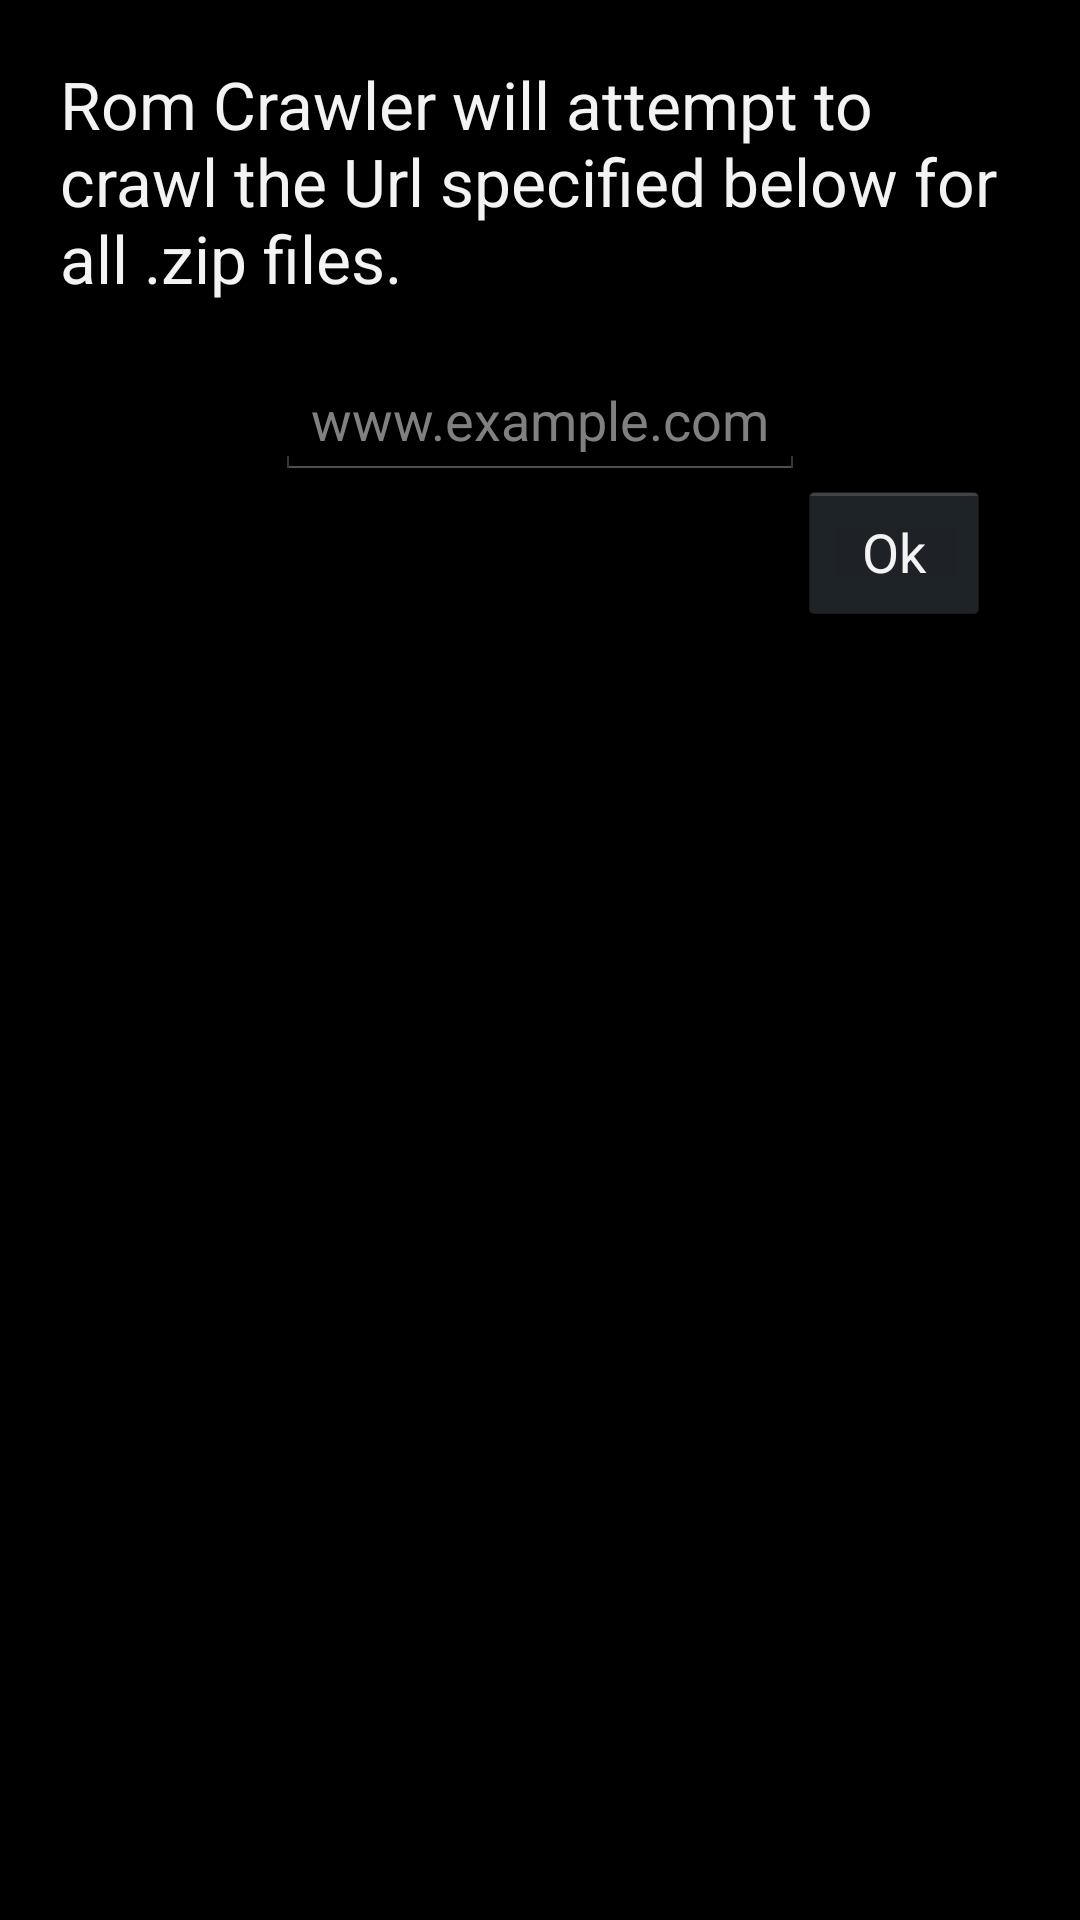

Produce the Android XML layout that renders to this screen, including the resource entries it uses.
<!-- AndroidManifest.xml: application theme android:Theme.Holo -->
<!-- res/layout/custom_url.xml -->
<?xml version="1.0" encoding="utf-8"?>
<RelativeLayout xmlns:android="http://schemas.android.com/apk/res/android"
    android:layout_width="match_parent"
    android:layout_height="match_parent"
    android:orientation="vertical" >

    <TextView
        android:id="@+id/textView1"
        android:layout_width="fill_parent"
        android:layout_height="wrap_content"
        android:padding="20dp"
        android:text="@string/custom_url_text"
        android:textAppearance="?android:attr/textAppearanceLarge" />

    <EditText
        android:id="@+id/url"
        android:layout_width="wrap_content"
        android:layout_height="wrap_content"
        android:layout_below="@+id/textView1"
        android:layout_centerHorizontal="true"
        android:hint="@string/custom_url_hint"
        android:singleLine="true" />

    <Button
        android:id="@+id/ok_button"
        android:layout_width="wrap_content"
        android:layout_height="wrap_content"
        android:layout_alignParentRight="true"
        android:layout_below="@+id/url"
        android:layout_marginRight="30dp"
        android:text="Ok" />

</RelativeLayout>
<!-- resources referenced by this layout -->
<resources>
  <string name="custom_url_hint">www.example.com</string>
  <string name="custom_url_text">Rom Crawler will attempt to crawl the Url specified below for all .zip files.</string>
</resources>
